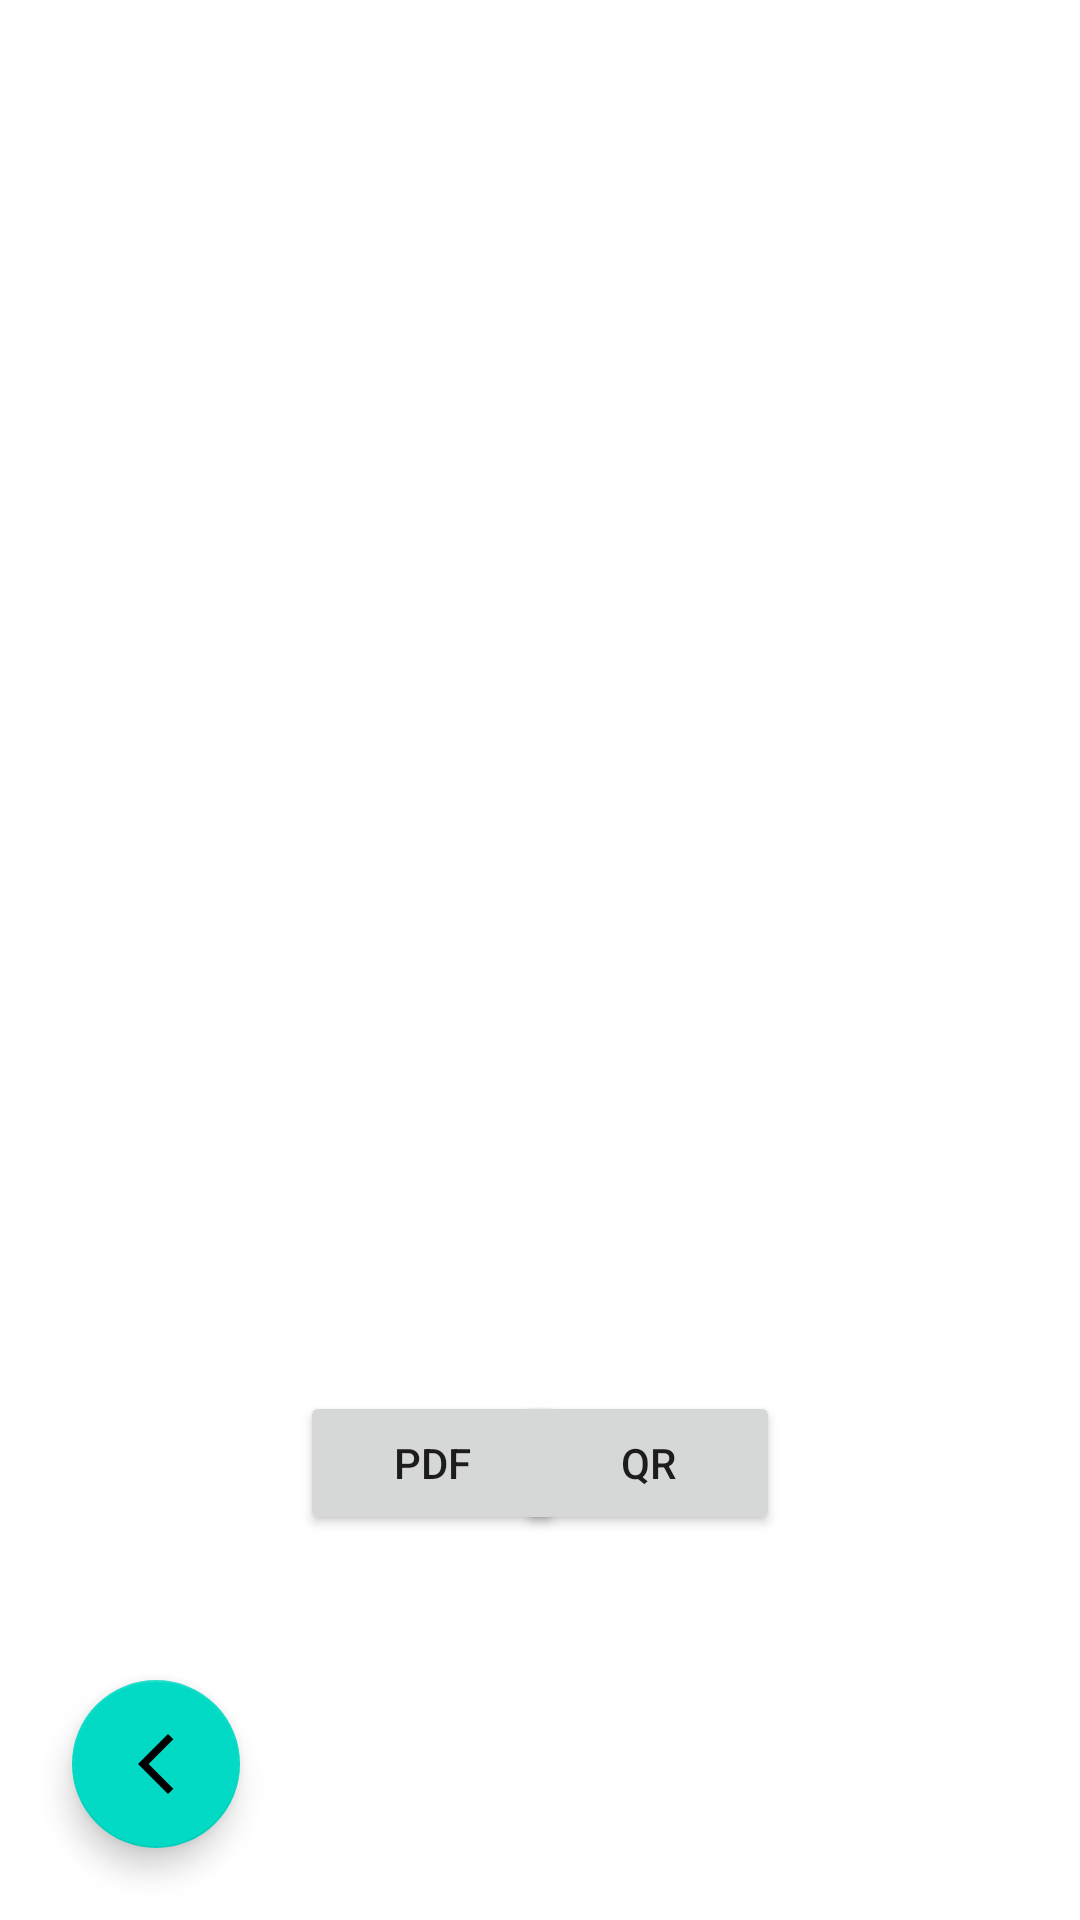

Layout XML and referenced resources for this Android screen:
<!-- AndroidManifest.xml: application theme Theme.UGD3_PBP -->
<!-- res/layout/activity_pdf_or_qractivity.xml -->
<?xml version="1.0" encoding="utf-8"?>
<androidx.constraintlayout.widget.ConstraintLayout xmlns:android="http://schemas.android.com/apk/res/android"
    xmlns:app="http://schemas.android.com/apk/res-auto"
    xmlns:tools="http://schemas.android.com/tools"
    android:layout_width="match_parent"
    android:layout_height="match_parent"
    tools:context=".PdfOrQRActivity">

    <Button
        android:id="@+id/toPdfButton"
        android:layout_width="wrap_content"
        android:layout_height="wrap_content"
        android:layout_marginStart="100dp"
        android:text="PDF"
        app:layout_constraintBottom_toBottomOf="parent"
        app:layout_constraintStart_toStartOf="parent"
        app:layout_constraintTop_toBottomOf="@+id/iVPDForQR" />

    <Button
        android:id="@+id/toQRButton"
        android:layout_width="wrap_content"
        android:layout_height="wrap_content"
        android:layout_marginEnd="100dp"
        android:text="QR"
        app:layout_constraintBottom_toBottomOf="parent"
        app:layout_constraintEnd_toEndOf="parent"
        app:layout_constraintTop_toBottomOf="@+id/iVPDForQR" />

    <com.google.android.material.floatingactionbutton.FloatingActionButton
        android:id="@+id/floatingActionButton4"
        android:layout_width="wrap_content"
        android:layout_height="wrap_content"
        android:layout_marginStart="24dp"
        android:layout_marginBottom="24dp"
        android:clickable="true"
        app:layout_constraintBottom_toBottomOf="parent"
        app:layout_constraintStart_toStartOf="parent"
        app:srcCompat="@drawable/ic_arrow_back" />

    <ImageView
        android:id="@+id/iVPDForQR"
        android:layout_width="316dp"
        android:layout_height="315dp"
        android:layout_marginTop="20dp"
        app:layout_constraintEnd_toEndOf="parent"
        app:layout_constraintHorizontal_bias="0.494"
        app:layout_constraintStart_toStartOf="parent"
        app:layout_constraintTop_toTopOf="parent"/>
</androidx.constraintlayout.widget.ConstraintLayout>
<!-- resources referenced by this layout -->
<resources>
  <!-- drawable ic_arrow_back (drawable) -->
  <vector android:height="24dp" android:tint="#131212"
      android:viewportHeight="24" android:viewportWidth="24"
      android:width="24dp" xmlns:android="http://schemas.android.com/apk/res/android">
      <path android:fillColor="@android:color/white" android:pathData="M17.77,3.77l-1.77,-1.77l-10,10l10,10l1.77,-1.77l-8.23,-8.23z"/>
  </vector>
  <style name="Theme.UGD3_PBP" parent="Theme.MaterialComponents.DayNight.NoActionBar">
          
          <item name="colorPrimary">@color/purple_500</item>
          <item name="colorPrimaryVariant">@color/purple_700</item>
          <item name="colorOnPrimary">@color/white</item>
          
          <item name="colorSecondary">@color/teal_200</item>
          <item name="colorSecondaryVariant">@color/teal_700</item>
          <item name="colorOnSecondary">@color/black</item>
          
          <item name="android:statusBarColor" tools:targetApi="l">?attr/colorPrimaryVariant</item>
          
      </style>
  <!-- not gathered from this repository: default colours our renderer supplied (Android Studio template values) -->
  <color name="purple_500">#FF6200EE</color>
  <color name="purple_700">#FF3700B3</color>
  <color name="teal_200">#FF03DAC5</color>
  <color name="teal_700">#FF018786</color>
  <color name="black">#FF000000</color>
  <color name="white">#FFFFFFFF</color>
</resources>
